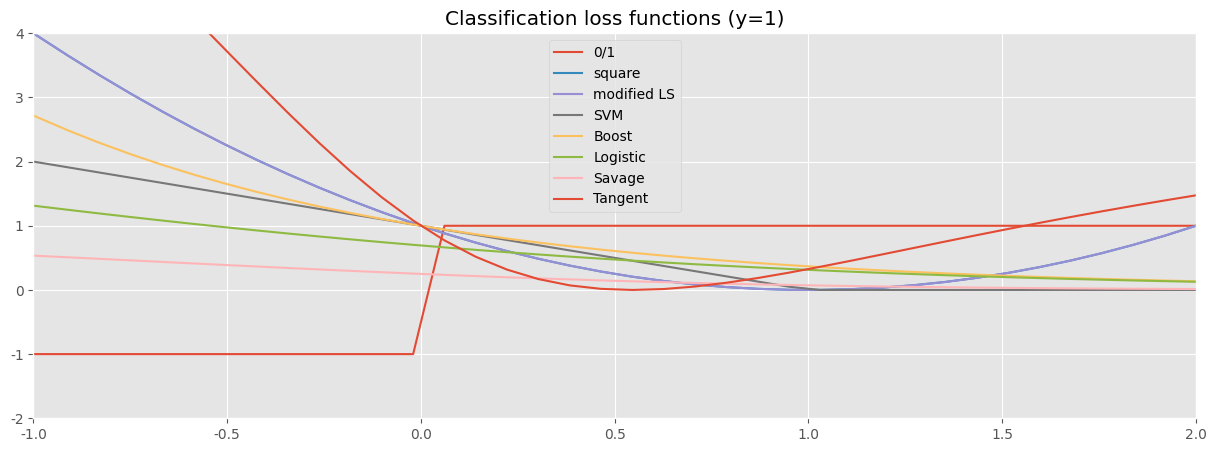

Recreate this plot in Python. (Note: this script raises an exception after producing the figure.)
import numpy as np
import matplotlib.pyplot as plt

plt.style.use('ggplot')
plt.rcParams['svg.fonttype'] = 'none'
plt.rcParams['font.family'] = ['serif']
plt.rcParams['font.serif'] = ['Computer Modern']
plt.rcParams['text.usetex']=False


# ----------------------------------------------------------------------------


x = np.linspace(-6,2,100)
plt.figure(figsize=(15,5))
plt.plot(x, np.sign(x), label="0/1")
plt.plot(x, (1-x)**2, label="square")
plt.plot(x, np.maximum((1-x)**2,0), label="modified LS")
plt.plot(x, np.maximum((1-x),0), label="SVM")
plt.plot(x, np.exp(-x), label="Boost")
plt.plot(x, np.log(1+np.exp(-x)), label="Logistic")
plt.plot(x, 1/((1+np.exp(x))**2), label="Savage")
plt.plot(x, (2*np.arctan(x)-1)**2, label="Tangent")
plt.xlim(-1,2)
plt.ylim(-2, 4)
plt.title("Classification loss functions (y=1)")
plt.legend()
plt.savefig("docs/plots/classification.svg")


# ----------------------------------------------------------------------------


x = np.linspace(-2,3,100)
out = (np.abs(1-x)-0.5)
out[np.where(np.abs(1-x)<1)] = 0.5*(1-x[np.where(np.abs(1-x)<1)])**2
plt.figure(figsize=(5,5))
plt.plot(x, (1-x)**2, label=r"square")
plt.plot(x, np.abs(1-x), label=r"absolute")
plt.plot(x, out, label="Huber, delta = 1")
plt.plot(x, np.log(np.cosh(1-x)), label=r"log-ch")
plt.xlim(-1,3)
plt.ylim(-0.5, 4.5)
plt.title(r"Regression loss functions (y=1)")
plt.legend()
plt.savefig("docs/plots/reg.svg")
